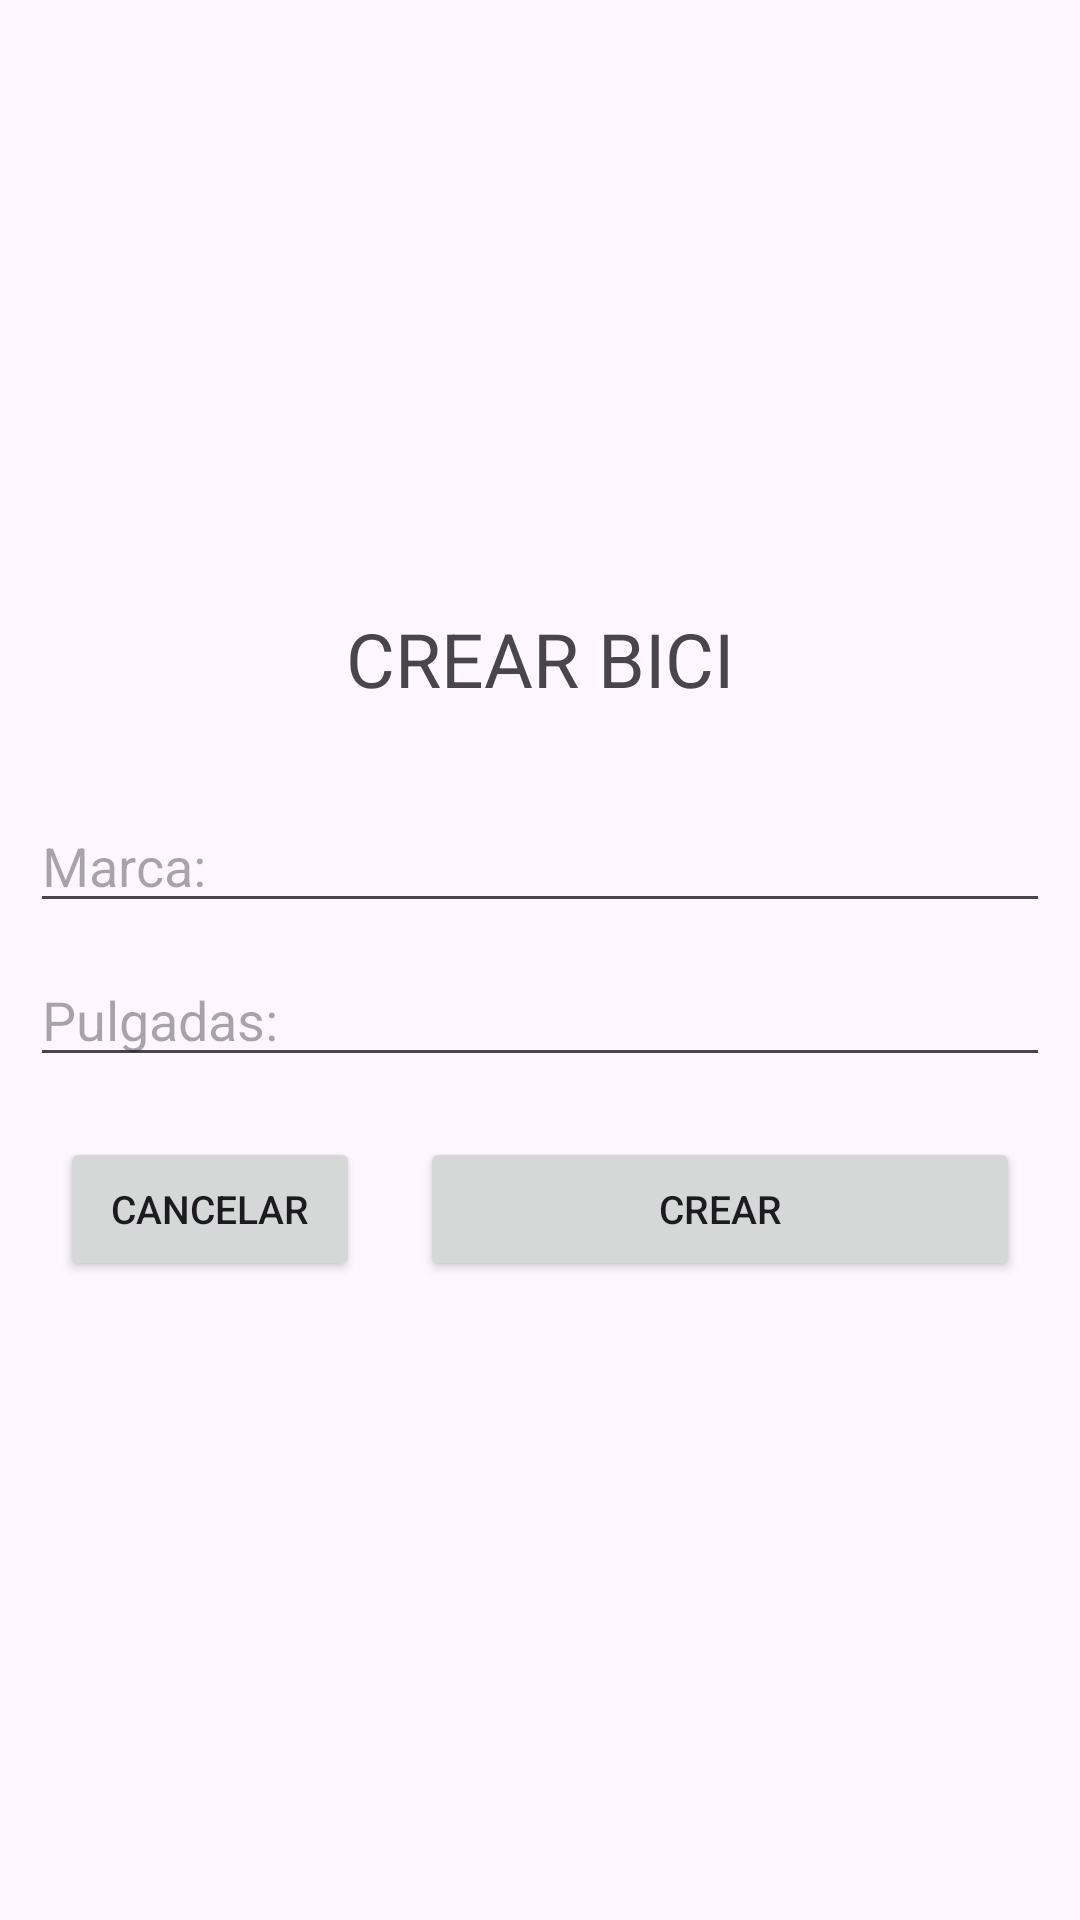

Here is an Android app screen rendered from its layout file. Give the layout XML and the strings, colors and styles it references.
<!-- AndroidManifest.xml: application theme Theme._04EnviarRecibirEjercicio2 -->
<!-- res/layout/activity_crear_bici.xml -->
<?xml version="1.0" encoding="utf-8"?>
<LinearLayout xmlns:android="http://schemas.android.com/apk/res/android"
    xmlns:app="http://schemas.android.com/apk/res-auto"
    xmlns:tools="http://schemas.android.com/tools"
    style="@style/LinearLayout"
    tools:context=".actividades.CrearBiciActivity">

    <TextView
        android:id="@+id/textView2"
        android:layout_width="match_parent"
        android:layout_height="wrap_content"
        android:layout_marginBottom="30dp"
        android:gravity="center"
        android:text="CREAR BICI"
        android:textSize="25dp" />

    <EditText
        android:id="@+id/txtMarcaCrearBici"
        android:layout_width="match_parent"
        android:layout_height="wrap_content"
        android:layout_marginBottom="10dp"
        android:ems="10"
        android:hint="Marca:"
        android:inputType="text" />

    <EditText
        android:id="@+id/txtPulgadasCrearBici"
        android:layout_width="match_parent"
        android:layout_height="wrap_content"
        android:layout_marginBottom="10dp"
        android:ems="10"
        android:hint="Pulgadas:"
        android:inputType="text" />

    <LinearLayout
        android:layout_width="match_parent"
        android:layout_height="wrap_content"
        android:orientation="horizontal">

        <Button
            android:id="@+id/btnCancelarCrearBici"
            android:layout_width="0dp"
            android:layout_height="wrap_content"
            android:layout_margin="10dp"
            android:layout_weight="1"
            android:text="CANCELAR"
            android:textSize="13dp"
            app:cornerRadius="0dp" />

        <Button
            android:id="@+id/btnCrearCrearBici"
            android:layout_width="0dp"
            android:layout_height="wrap_content"
            android:layout_margin="10dp"
            android:layout_weight="2"
            android:text="CREAR"
            android:textSize="13dp"
            app:cornerRadius="0dp" />
    </LinearLayout>
</LinearLayout>
<!-- resources referenced by this layout -->
<resources>
  <style name="LinearLayout">
          <item name="android:layout_width">match_parent</item>
          <item name="android:layout_height">match_parent</item>
          <item name="android:gravity">center</item>
          <item name="android:orientation">vertical</item>
          <item name="android:padding">10dp</item>
      </style>
  <style name="Theme._04EnviarRecibirEjercicio2" parent="Base.Theme._04EnviarRecibirEjercicio2" />
  <style name="Base.Theme._04EnviarRecibirEjercicio2" parent="Theme.Material3.DayNight.NoActionBar">
          
          
      </style>
</resources>
